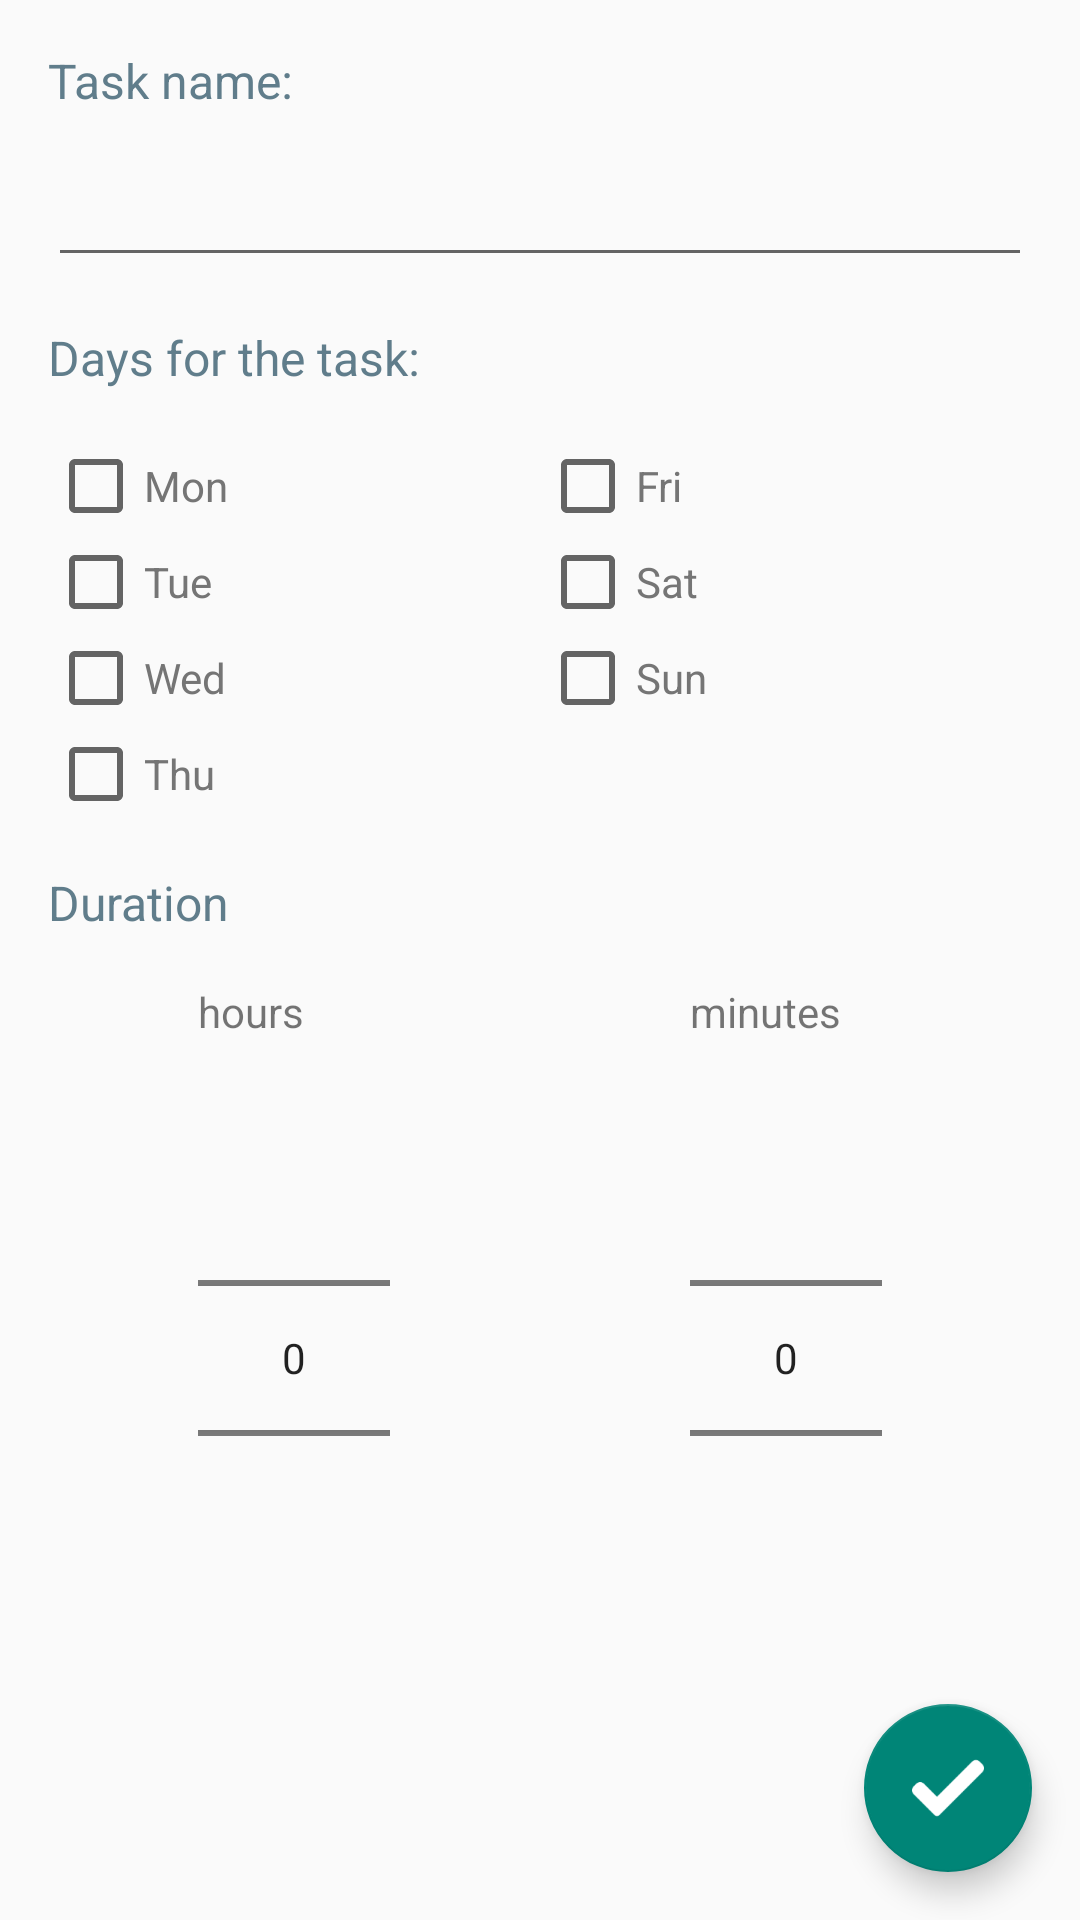

Write the Android layout XML for this screen, with the resource values it uses.
<!-- AndroidManifest.xml: application theme AppTheme -->
<!-- res/layout/activity_add_edit_task.xml -->
<?xml version="1.0" encoding="utf-8"?>
<androidx.constraintlayout.widget.ConstraintLayout xmlns:android="http://schemas.android.com/apk/res/android"
    xmlns:app="http://schemas.android.com/apk/res-auto"
    xmlns:tools="http://schemas.android.com/tools"
    android:layout_width="match_parent"
    android:layout_height="match_parent"
    tools:context=".AddEditTaskActivity">

    <CheckBox
        android:id="@+id/sun_checkBox"
        android:layout_width="wrap_content"
        android:layout_height="wrap_content"
        android:text="@string/sun_label"
        android:textColor="@color/colorTextSecondary"
        app:layout_constraintStart_toStartOf="@+id/guideline_center"
        app:layout_constraintTop_toBottomOf="@+id/sat_checkBox"
        android:contentDescription="@string/sun_label"/>

    <CheckBox
        android:id="@+id/fri_checkBox"
        android:layout_width="wrap_content"
        android:layout_height="wrap_content"
        android:text="@string/fri_label"
        android:textColor="@color/colorTextSecondary"
        android:layout_marginTop="@dimen/margin_start"
        app:layout_constraintStart_toStartOf="@+id/guideline_center"
        app:layout_constraintTop_toBottomOf="@+id/task_days_heading"
        android:contentDescription="@string/fri_label"/>

    <CheckBox
        android:id="@+id/sat_checkBox"
        android:layout_width="wrap_content"
        android:layout_height="wrap_content"
        android:text="@string/sat_label"
        android:textColor="@color/colorTextSecondary"
        app:layout_constraintStart_toStartOf="@+id/guideline_center"
        app:layout_constraintTop_toBottomOf="@+id/fri_checkBox"
        android:contentDescription="@string/sat_label"/>

    <CheckBox
        android:id="@+id/thu_checkBox"
        android:layout_width="wrap_content"
        android:layout_height="wrap_content"
        android:text="@string/thu_label"
        android:textColor="@color/colorTextSecondary"
        app:layout_constraintStart_toStartOf="@+id/guideline_start"
        app:layout_constraintTop_toBottomOf="@+id/wed_checkBox"
        android:contentDescription="@string/thu_label"/>

    <CheckBox
        android:id="@+id/wed_checkBox"
        android:layout_width="wrap_content"
        android:layout_height="wrap_content"
        android:text="@string/wed_label"
        android:textColor="@color/colorTextSecondary"
        app:layout_constraintStart_toStartOf="@+id/guideline_start"
        app:layout_constraintTop_toBottomOf="@+id/tue_checkBox"
        android:contentDescription="@string/wed_label"/>

    <CheckBox
        android:id="@+id/tue_checkBox"
        android:layout_width="wrap_content"
        android:layout_height="wrap_content"
        android:text="@string/tue_label"
        android:textColor="@color/colorTextSecondary"
        app:layout_constraintStart_toStartOf="@+id/guideline_start"
        app:layout_constraintTop_toBottomOf="@+id/mon_checkBox"
        android:contentDescription="@string/tue_label"/>

    <TextView
        android:id="@+id/task_days_heading"
        android:layout_width="0dp"
        android:layout_height="wrap_content"
        android:layout_marginTop="@dimen/margin_start"
        android:text="@string/task_days_label"
        android:textSize="@dimen/list_title_size"
        android:textColor="@color/colorPrimary"
        app:layout_constraintEnd_toStartOf="@+id/guideline_end"
        app:layout_constraintStart_toStartOf="@+id/guideline_start"
        app:layout_constraintTop_toBottomOf="@+id/task_name_edit_text"
        android:contentDescription="@string/task_days_label"/>

    <TextView
        android:id="@+id/task_name_heading"
        android:layout_width="0dp"
        android:layout_height="wrap_content"
        android:layout_marginTop="@dimen/margin_start"
        android:text="@string/task_name_label"
        android:textColor="@color/colorPrimary"
        android:textSize="@dimen/list_title_size"
        app:layout_constraintEnd_toStartOf="@+id/guideline_end"
        app:layout_constraintStart_toStartOf="@+id/guideline_start"
        app:layout_constraintTop_toTopOf="parent"
        android:contentDescription="@string/task_name_label"/>

    <EditText
        android:id="@+id/task_name_edit_text"
        android:layout_width="0dp"
        android:layout_height="wrap_content"
        android:layout_marginTop="@dimen/margin_start"
        android:textSize="@dimen/list_title_size"
        app:layout_constraintEnd_toStartOf="@+id/guideline_end"
        app:layout_constraintStart_toStartOf="@+id/guideline_start"
        app:layout_constraintTop_toBottomOf="@id/task_name_heading" />

    <androidx.constraintlayout.widget.Guideline
        android:id="@+id/guideline_start"
        android:layout_width="wrap_content"
        android:layout_height="wrap_content"
        android:orientation="vertical"
        app:layout_constraintGuide_begin="@dimen/margin_start" />

    <androidx.constraintlayout.widget.Guideline
        android:id="@+id/guideline_end"
        android:layout_width="wrap_content"
        android:layout_height="wrap_content"
        android:orientation="vertical"
        app:layout_constraintGuide_end="@dimen/margin_start" />

    <CheckBox
        android:id="@+id/mon_checkBox"
        android:layout_width="wrap_content"
        android:layout_height="wrap_content"
        android:layout_marginTop="@dimen/margin_start"
        android:text="@string/mon_label"
        android:textColor="@color/colorTextSecondary"
        app:layout_constraintStart_toStartOf="@+id/guideline_start"
        app:layout_constraintTop_toBottomOf="@+id/task_days_heading"
        android:contentDescription="@string/mon_label"/>

    <androidx.constraintlayout.widget.Guideline
        android:id="@+id/guideline_center"
        android:layout_width="wrap_content"
        android:layout_height="wrap_content"
        android:orientation="vertical"
        app:layout_constraintGuide_percent="0.5" />

    <TextView
        android:id="@+id/duration_heading"
        android:layout_width="wrap_content"
        android:layout_height="wrap_content"
        android:text="@string/duration_label"
        android:textSize="@dimen/list_title_size"
        android:textColor="@color/colorPrimary"
        android:layout_marginTop="@dimen/margin_start"
        app:layout_constraintStart_toStartOf="@+id/guideline_start"
        app:layout_constraintTop_toBottomOf="@+id/thu_checkBox"
        android:contentDescription="@string/duration_label"/>

    <TextView
        android:id="@+id/hours_heading"
        android:layout_width="wrap_content"
        android:layout_height="wrap_content"
        android:layout_marginTop="@dimen/margin_start"
        android:text="@string/hours_label"
        android:textSize="@dimen/body_text_size"
        app:layout_constraintStart_toStartOf="@+id/hours_number_picker"
        app:layout_constraintTop_toBottomOf="@+id/duration_heading"
        android:contentDescription="@string/hours_label"/>

    <TextView
        android:id="@+id/minutes_heading"
        android:layout_width="wrap_content"
        android:layout_height="wrap_content"
        android:layout_marginTop="@dimen/margin_start"
        android:text="@string/minutes_label"
        android:textSize="@dimen/body_text_size"
        app:layout_constraintStart_toStartOf="@+id/minutes_number_picker"
        app:layout_constraintTop_toBottomOf="@+id/duration_heading"
        android:contentDescription="@string/minutes_label"/>

    <NumberPicker
        android:id="@+id/hours_number_picker"
        android:layout_width="wrap_content"
        android:layout_height="wrap_content"
        android:layout_marginTop="@dimen/margin_start"
        app:layout_constraintEnd_toStartOf="@+id/guideline_center"
        app:layout_constraintStart_toStartOf="@+id/guideline_start"
        app:layout_constraintTop_toBottomOf="@+id/hours_heading" />

    <NumberPicker
        android:id="@+id/minutes_number_picker"
        android:layout_width="wrap_content"
        android:layout_height="wrap_content"
        android:layout_marginTop="@dimen/margin_start"
        app:layout_constraintEnd_toStartOf="@+id/guideline_end"
        app:layout_constraintStart_toStartOf="@+id/guideline_center"
        app:layout_constraintTop_toBottomOf="@+id/minutes_heading" />

    <com.google.android.material.floatingactionbutton.FloatingActionButton
        android:id="@+id/save_fab"
        android:layout_width="wrap_content"
        android:layout_height="wrap_content"
        android:clickable="true"
        app:layout_constraintBottom_toBottomOf="parent"
        android:layout_marginBottom="@dimen/margin_start"
        app:layout_constraintEnd_toStartOf="@+id/guideline_end"
        app:srcCompat="@drawable/circle_shape"
        android:src="@drawable/ic_ic_correct"
        android:contentDescription="@string/save"/>

</androidx.constraintlayout.widget.ConstraintLayout>
<!-- resources referenced by this layout -->
<resources>
  <color name="colorPrimary">#607D8B</color>
  <color name="colorTextSecondary">#757575</color>
  <dimen name="body_text_size">14sp</dimen>
  <dimen name="list_title_size">16sp</dimen>
  <dimen name="margin_start">16dp</dimen>
  <!-- drawable circle_shape (drawable) -->
  <?xml version="1.0" encoding="utf-8"?>
  <selector xmlns:android="http://schemas.android.com/apk/res/android">
     <item>
         <shape
             xmlns:android="http://schemas.android.com/apk/res/android"
             android:shape="oval">
  
             <solid android:color="#48b3ff"/>
      </shape>
     </item>
  </selector>
  <!-- drawable ic_ic_correct: png bitmap (drawable-hdpi, 1082 bytes) -->
  <string name="duration_label">Duration </string>
  <string name="fri_label">Fri</string>
  <string name="hours_label">hours</string>
  <string name="minutes_label">minutes</string>
  <string name="mon_label">Mon</string>
  <string name="sat_label">Sat</string>
  <string name="sun_label">Sun</string>
  <string name="task_days_label">Days for the task: </string>
  <string name="task_name_label">Task name: </string>
  <string name="thu_label">Thu</string>
  <string name="tue_label">Tue</string>
  <string name="wed_label">Wed</string>
  <style name="AppTheme" parent="Theme.AppCompat.Light.DarkActionBar">
          <item name="colorPrimary">@color/colorPrimary</item>
          <item name="colorPrimaryDark">@color/colorPrimaryDark</item>
          <item name="android:windowContentOverlay">@null</item>
      </style>
  <color name="colorPrimaryDark">#455A64</color>
</resources>
